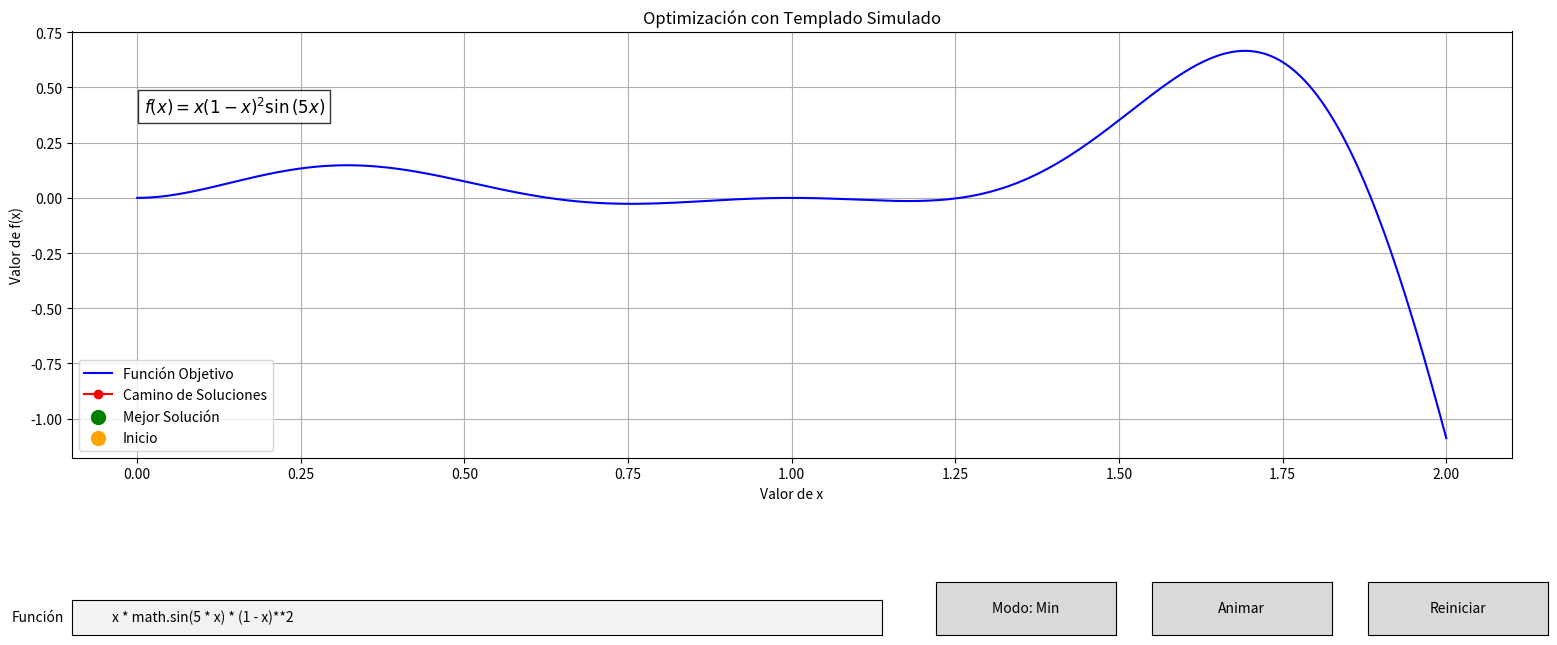

Source code (Python):
import numpy as np
import matplotlib.pyplot as plt
import math
import random
from matplotlib.widgets import Button, TextBox
import sympy as sp
from matplotlib.animation import FuncAnimation

def compile_function(func_str):
    x_sym = sp.Symbol('x')
    func_sym = sp.sympify(func_str, {'math': sp, 'x': x_sym})
    return sp.lambdify(x_sym, func_sym, modules=["numpy", "math"]), sp.latex(func_sym)

def simulated_annealing(T_inicial=2.0, T_final=0.001, alpha=0.98, num_iter=210, x_min=0.0, x_max=2.0, func_str="x * math.sin(5 * x) * (1 - x)**2"):
    global ax, solution_plot, best_point, start_point, text_status, ani, text_func, mode, button_mode
    
    plt.close('all')
    fig, ax = plt.subplots(figsize=(18, 7.1))
    plt.subplots_adjust(left=0.1, right=0.9, top=0.9, bottom=0.3)

    func, formula_latex = compile_function(func_str)
    
    x_values = np.linspace(x_min, x_max, 400)
    y_values = func(x_values)
    ax.plot(x_values, y_values, label="Función Objetivo", color="blue")
    ax.set_title("Optimización con Templado Simulado")
    ax.set_xlabel("Valor de x")
    ax.set_ylabel("Valor de f(x)")
    ax.legend()
    ax.grid(True)

    formula_str = f'$f(x) = {formula_latex}$'
    ax.text(0.05, 0.85, formula_str, transform=ax.transAxes,
            fontsize=12, verticalalignment='top', bbox=dict(facecolor='white', alpha=0.8))

    text_status = ax.text(0.01, 0.4, "", transform=ax.transAxes, fontsize=12,
                          verticalalignment='top', bbox=dict(facecolor='white', alpha=0.8))

    solution_plot, = ax.plot([], [], marker='o', linestyle='-', color="red", label="Camino de Soluciones")
    best_point = ax.scatter([], [], color="green", s=100, zorder=5, label="Mejor Solución")
    start_point = ax.scatter([], [], color="orange", s=100, zorder=5, label="Inicio")
    
    ax.legend()
    
    ax_button_anim = plt.axes([0.7, 0.05, 0.1, 0.075])
    button_anim = Button(ax_button_anim, 'Animar')
    button_anim.on_clicked(lambda event: simulated_annealing_iterativo(T_inicial, T_final, alpha, num_iter, x_min, x_max, func_str))

    ax_button_reset = plt.axes([0.82, 0.05, 0.1, 0.075])
    button_reset = Button(ax_button_reset, 'Reiniciar')
    button_reset.on_clicked(lambda event: simulated_annealing())
    
    ax_button_mode = plt.axes([0.58, 0.05, 0.1, 0.075])
    button_mode = Button(ax_button_mode, f"Modo: {'Max' if mode else 'Min'}")
    
    def toggle_mode(event):
        global mode
        mode = not mode
        button_mode.label.set_text(f"Modo: {'Max' if mode else 'Min'}")
    
    button_mode.on_clicked(toggle_mode)
    
    ax_func = plt.axes([0.1, 0.05, 0.45, 0.05])
    text_func = TextBox(ax_func, "Función", initial=func_str)

    def update_function(_):
        new_func = text_func.text
        simulated_annealing(T_inicial, T_final, alpha, num_iter, x_min, x_max, new_func)

    text_func.on_submit(update_function)
    
    plt.show()

def simulated_annealing_iterativo(T_inicial, T_final, alpha, num_iter, x_min, x_max, func_str):
    global ax, solution_plot, best_point, start_point, text_status, ani, mode

    func, _ = compile_function(func_str)

    x_actual = random.uniform(x_min, x_max)
    z_actual = func(x_actual)
    best_x, best_z = x_actual, z_actual
    solution_path = [(x_actual, z_actual)]
    T = T_inicial

    start_point.set_offsets([[x_actual, z_actual]])  # Marca el inicio

    def update(frame):
        nonlocal x_actual, z_actual, best_x, best_z, T

        x_cand = np.clip(x_actual + random.uniform(-0.1, 0.1), x_min, x_max)
        z_cand = func(x_cand)

        delta_E = z_cand - z_actual if mode else z_actual - z_cand
        probabilidad = math.exp(delta_E / T)  # Fórmula explícita P = exp(ΔE / T)
        
        if random.random() < probabilidad:
            decision = f"Aceptado: \n$P = e^{{{delta_E:.3f} / {T:.3f}}} = {probabilidad:.3f}$"
            x_actual, z_actual = x_cand, z_cand
        else:
            decision = f"Rechazado: \n$P = e^{{{delta_E:.3f} / {T:.3f}}} = {probabilidad:.3f}$"

        if (z_actual > best_z and mode) or (z_actual < best_z and not mode):
            best_x, best_z = x_actual, z_actual

        solution_path.append((x_actual, z_actual))
        T = max(T_final, T * alpha)  # Enfriamiento T = max(T_final, α * T)

        solution_plot.set_data(*zip(*solution_path))
        best_point.set_offsets([[best_x, best_z]])
        text_status.set_text(f"Iteración {frame}\n{decision}\nModo: {'Max' if mode else 'Min'}")
        return solution_plot, best_point, text_status

    ani = FuncAnimation(ax.figure, update, frames=num_iter, interval=50, repeat=False)
    plt.draw()

mode = False  # True = Maximización, False = Minimización
simulated_annealing()
